Dataset: tea sickness dataset (GitHub, Hews99vi/Tea-diseases-Detection-model). Classes: anthracnose, algal leaf, bird eye spot, brown blight, gray light, healthy, red leaf spot, white spot.

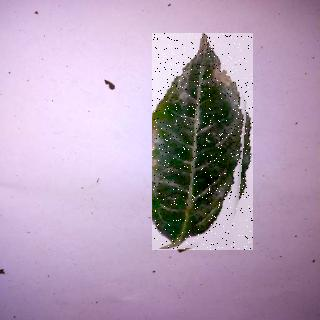
Label: anthracnose

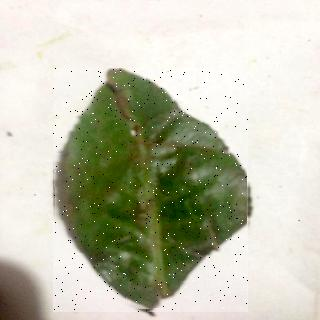
Label: red leaf spot

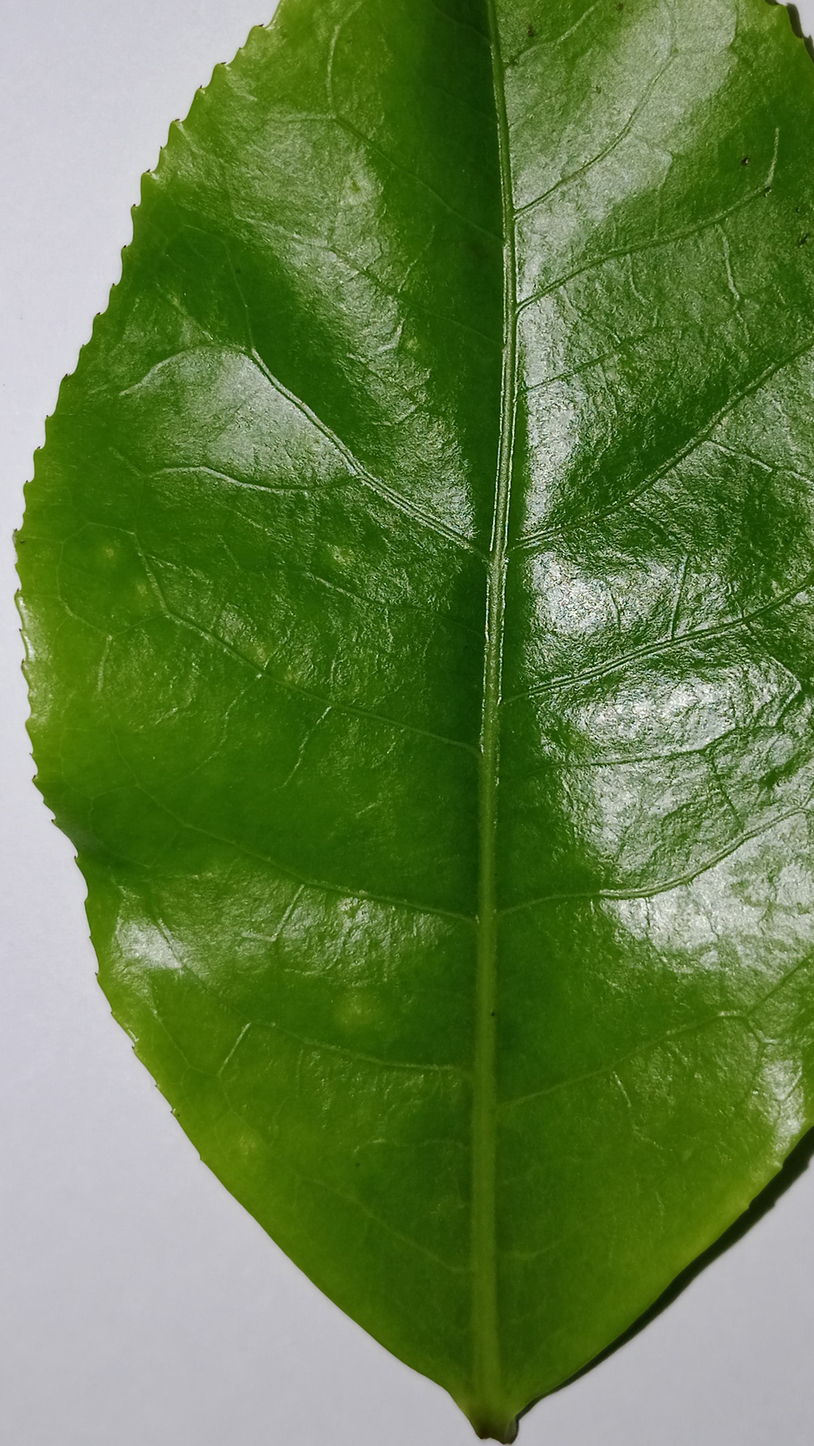
Label: healthy

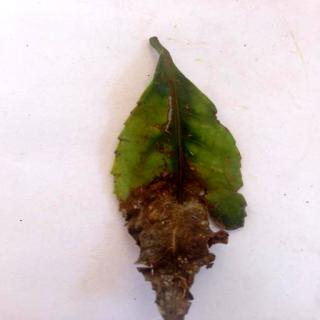
Label: brown blight

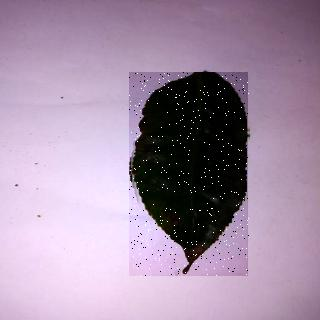
Label: bird eye spot

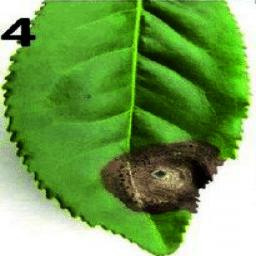
Label: gray light
